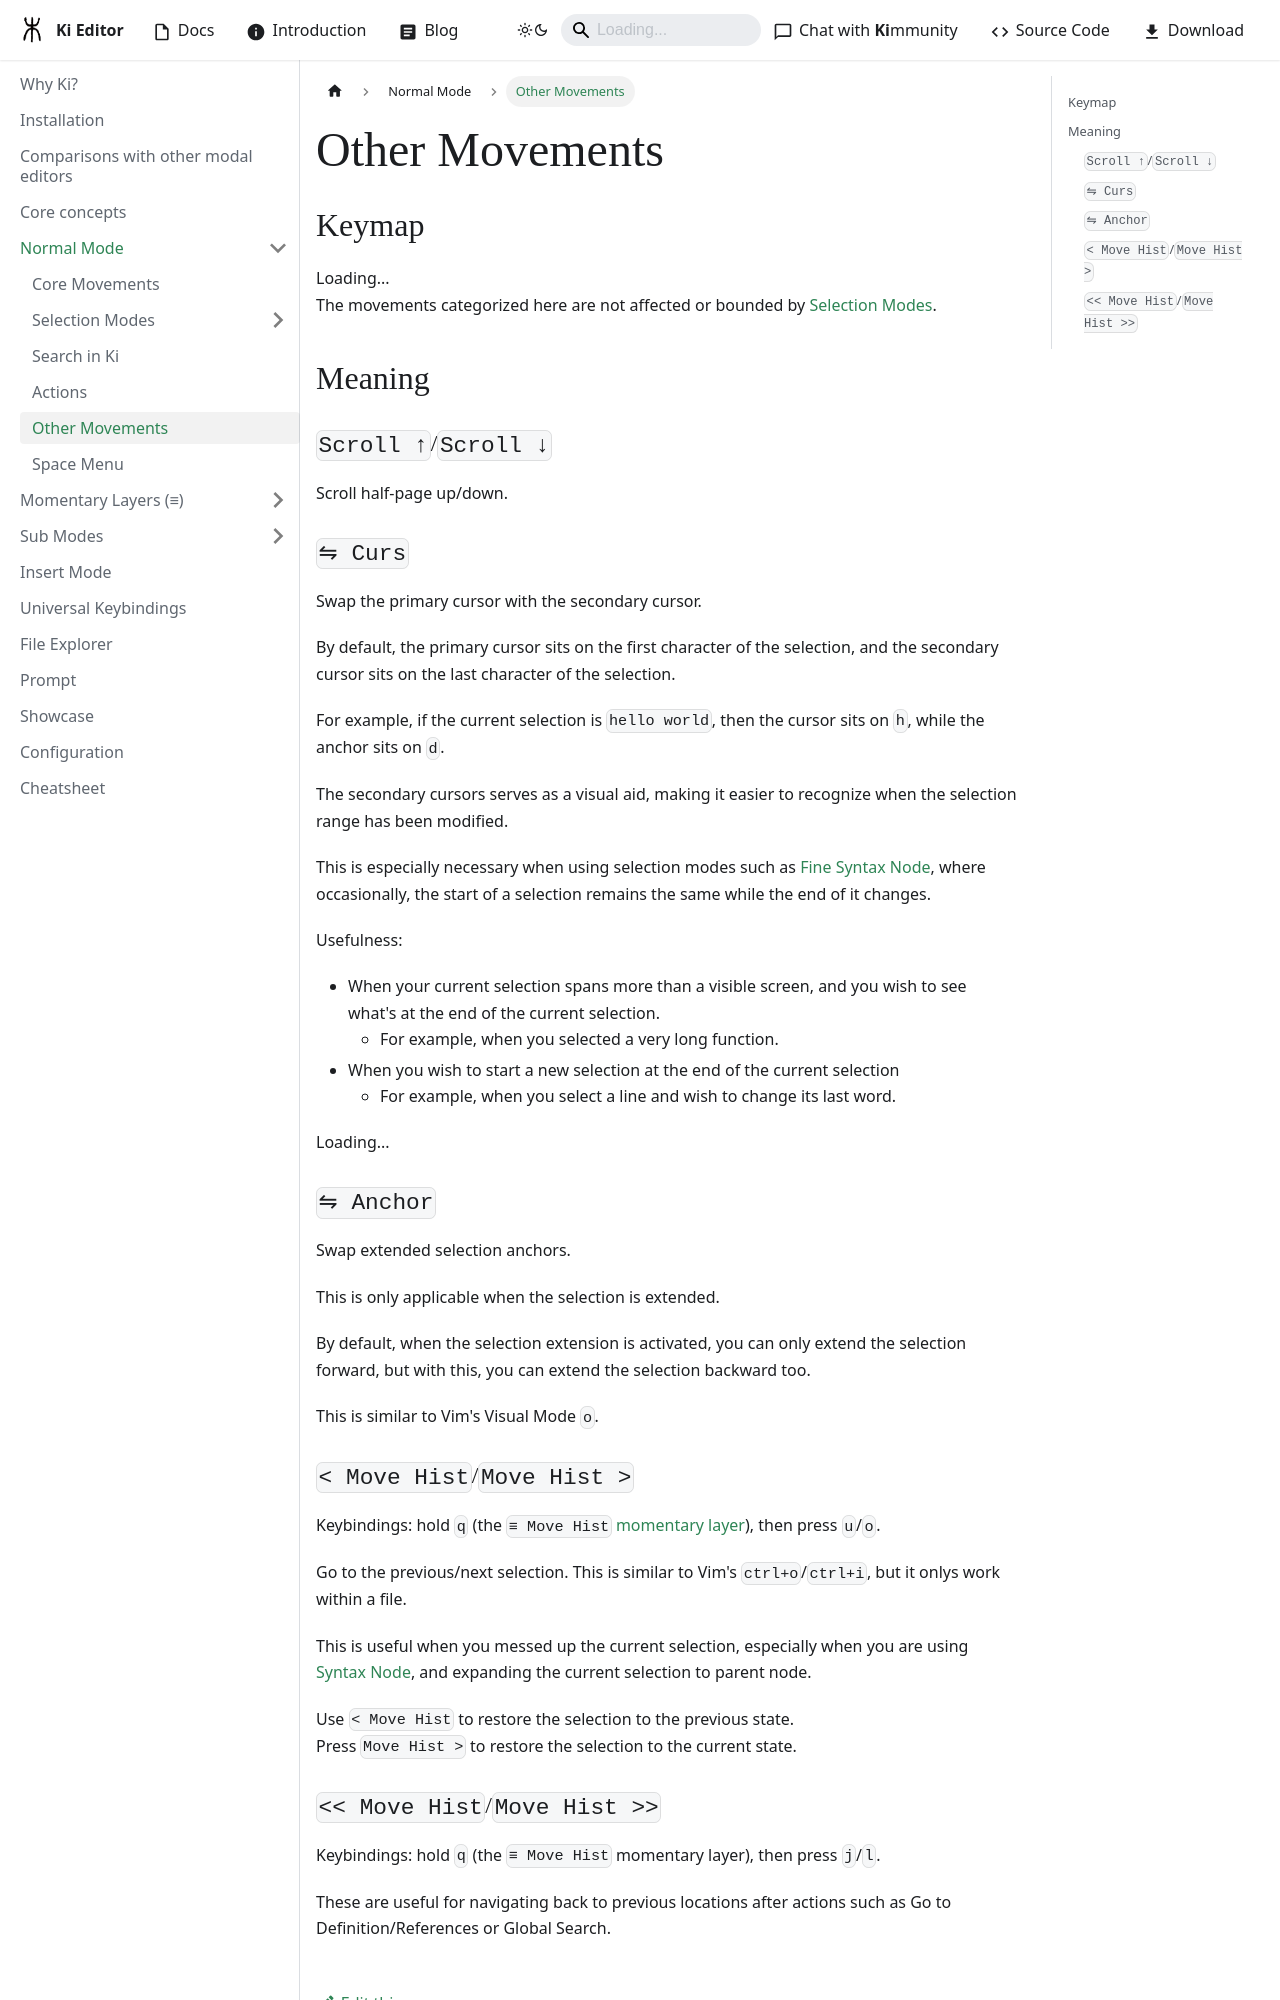

repository: ki-editor/ki-editor · page: docs/normal-mode/other-movements/index.html · generator: docusaurus

import {TutorialFallback} from '@site/src/components/TutorialFallback';
import {KeymapFallback} from '@site/src/components/KeymapFallback';

# Other Movements

## Keymap

<KeymapFallback filename="Other Movements"/>

The movements categorized here are not affected or bounded by [Selection Modes](./selection-modes/index.md).

## Meaning

### `Scroll ↑`/`Scroll ↓`

Scroll half-page up/down.

### `⇋ Curs`

Swap the primary cursor with the secondary cursor.

By default, the primary cursor sits on the first character of the selection, and the secondary cursor sits on the last character of the selection.

For example, if the current selection is `hello world`, then the cursor sits on `h`, while the anchor sits on `d`.

The secondary cursors serves as a visual aid, making it easier to recognize when the selection range has been modified.

This is especially necessary when using selection modes such as [Fine Syntax Node](./selection-modes/primary.md#syntax-1), where occasionally, the start of a selection remains the same while the end of it changes.

Usefulness:

- When your current selection spans more than a visible screen, and you wish to see what's at the end of the current selection.
  - For example, when you selected a very long function.
- When you wish to start a new selection at the end of the current selection
  - For example, when you select a line and wish to change its last word.

<TutorialFallback filename="swap-cursors"/>

### `⇋ Anchor`

Swap extended selection anchors.

This is only applicable when the selection is extended.

By default, when the selection extension is activated, you can only extend the selection forward,
but with this, you can extend the selection backward too.

This is similar to Vim's Visual Mode `o`.
